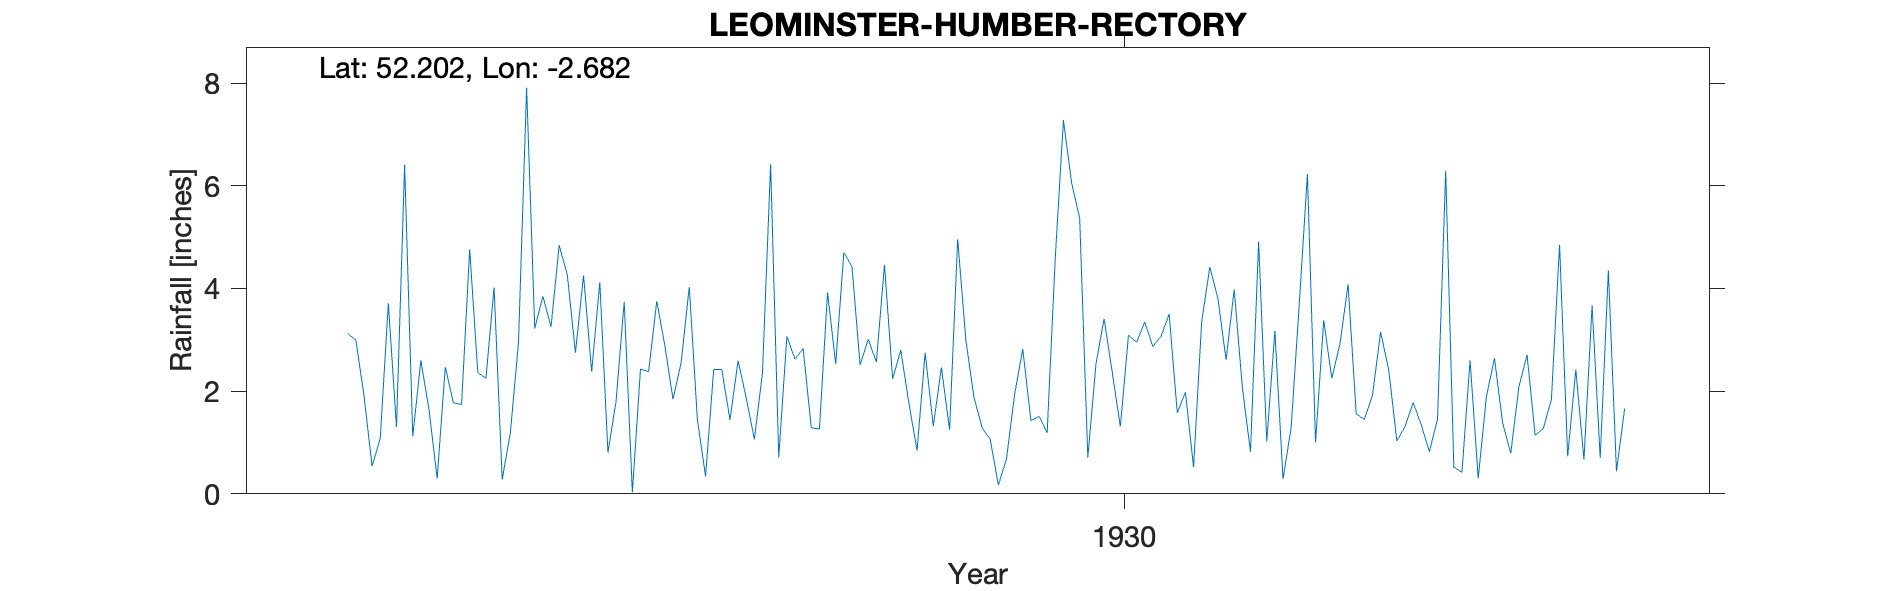

Source data for this figure (header and first rows):
LEOMINSTER, HUMBER RECTORY, , , , , , , , , , , , , , , , , , , , , 
Grid ref, SO535562, Long, -2.682, Lat, 52.2, Elevation, 450, ft, , , , , , , , , , , , , 
Station no, 2248, , , , , , , , , , , , , , , , , , , , 
, 1920, 1921, 1922, 1923, 1924, 1925, 1926, 1927, 1928, 1929, 1930, 1931, 1932, 1933, 1934, 1935, 1936, 1937, 1938, 1939, 1940
January, , , , 1.3, 4.02, 2.38, 4.03, 3.07, 4.46, 1.29, 5.37, 1.58, 3.17, 1.92, 2.6, 0.73, , , , , 
February, , , , 6.41, 0.28, 4.12, 1.44, 2.62, 2.24, 1.06, 0.71, 1.98, 0.29, 3.15, 0.3, 2.42, , , , , 
March, , , , 1.12, 1.19, 0.8, 0.34, 2.83, 2.8, 0.17, 2.53, 0.52, 1.29, 2.41, 1.89, 0.67, , , , , 
April, , , , 2.6, 2.94, 1.81, 2.42, 1.29, 1.77, 0.68, 3.41, 3.35, 3.7, 1.03, 2.64, 3.67, , , , , 
May, , , , 1.64, 7.91, 3.74, 2.42, 1.26, 0.84, 1.94, 2.37, 4.42, 6.23, 1.31, 1.38, 0.7, , , , , 
June, , , , 0.3, 3.22, 0.03, 1.44, 3.92, 2.75, 2.82, 1.31, 3.8, 1, 1.78, 0.79, 4.35, , , , , 
July, , , 3.12, 2.47, 3.85, 2.43, 2.59, 2.53, 1.32, 1.43, 3.09, 2.61, 3.38, 1.34, 2.08, 0.44, , , , , 
August, , , 3, 1.77, 3.25, 2.38, 1.87, 4.7, 2.46, 1.51, 2.95, 3.98, 2.25, 0.82, 2.71, 1.66, , , , , 
September, , , 1.92, 1.74, 4.84, 3.75, 1.06, 4.43, 1.25, 1.19, 3.35, 2.07, 2.92, 1.46, 1.14, , , , , , 
October, , , 0.54, 4.76, 4.27, 2.88, 2.36, 2.51, 4.96, 4.6, 2.87, 0.82, 4.08, 6.29, 1.27, , , , , , 
November, , , 1.08, 2.36, 2.75, 1.84, 6.42, 3.01, 3, 7.28, 3.07, 4.91, 1.56, 0.52, 1.84, , , , , , 
December, , , 3.71, 2.25, 4.25, 2.56, 0.71, 2.57, 1.88, 6.06, 3.5, 1.02, 1.45, 0.42, 4.85, , , , , , 
Total, , , , 28.72, 42.77, 28.72, 27.1, 34.74, 29.73, 30.03, 34.53, 31.06, 31.32, 22.45, 23.49, , , , , , 
